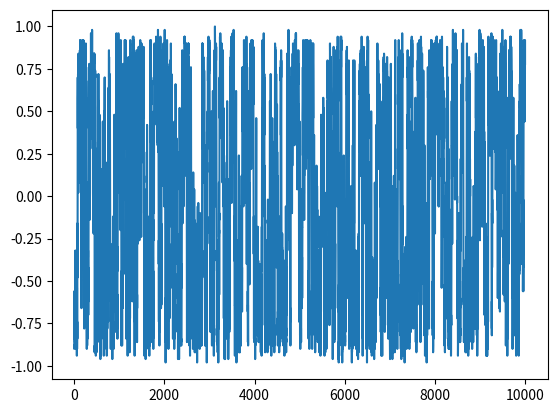

Source code (Python):
import numpy as np
import matplotlib.pylab as plt

# BOMM, "DADO PELO STOR???"

def transitionFunctionValues(t, h=0):

    deltaE = [[j + i * h for i in range(-1, 3, 2)] for j in range(-4, 6, 2)]
    output = [
        [1 if elem <= 0 else np.exp(-2 * elem / t) for elem in row] for row in deltaE
    ]

    return np.array(output)


def w(sigma, sigSoma, valuesW):

    i = int(sigSoma / 2 + 2)
    j = int(sigma / 2 + 1 / 2)

    return valuesW[i, j]


def vizinhosTabela(tamanho):

    vizMais = [i + 1 for i in range(tamanho)]
    vizMais[-1] = 0
    vizMenos = [i - 1 for i in range(tamanho)]

    return np.array([vizMais, vizMenos])


def inicializacao(tamanho, valor=-1):

    if valor != 0:
        rede = np.full((tamanho, tamanho), valor, dtype="int")
    else:
        rede = np.random.choice([-1, 1], size=(tamanho, tamanho))
    return rede


def cicloFerro(rede, tamanho, vizinhos, valuesW, h):

    e = 0
    for i in range(tamanho):
        for j in range(tamanho):
            sigma = rede[i, j]  # Direcção do spin do ponto de rede
            # A soma das direcções dos primeiros vizinhos
            soma = (
                rede[vizinhos[0, i], j]
                + rede[vizinhos[1, i], j]
                + rede[i, vizinhos[0, j]]
                + rede[i, vizinhos[1, j]]
            )
            soma *= sigma
            etmp = -0.5 * (soma - sigma * h)
            p = (
                np.random.random()
            )  # Número aleatório entre 0 e 1, distribuição uniforme

            if p < w(sigma, soma, valuesW):
                rede[i, j] = -sigma
                etmp = -etmp

            e += etmp

    return rede, e


def ferroSimul(tamanho, nCiclos, temp, h):

    rede = inicializacao(tamanho)

    valuesW = transitionFunctionValues(temp, h)

    vizinhos = vizinhosTabela(tamanho)

    order = np.zeros(nCiclos)

    e = np.zeros(nCiclos)

    for i in range(nCiclos):
        rede, eCiclo = cicloFerro(rede, tamanho, vizinhos, valuesW, h)

        order[i] = 2 * rede[rede == 1].shape[0] - tamanho**2

        e[i] = eCiclo

    order /= tamanho**2
    e /= tamanho**2

    return rede, order, e


t = 2.5
h = 0.0
tamanho = 10
rede, order, e = ferroSimul(tamanho, 10000, t, h)
plt.plot(order)
plt.show()